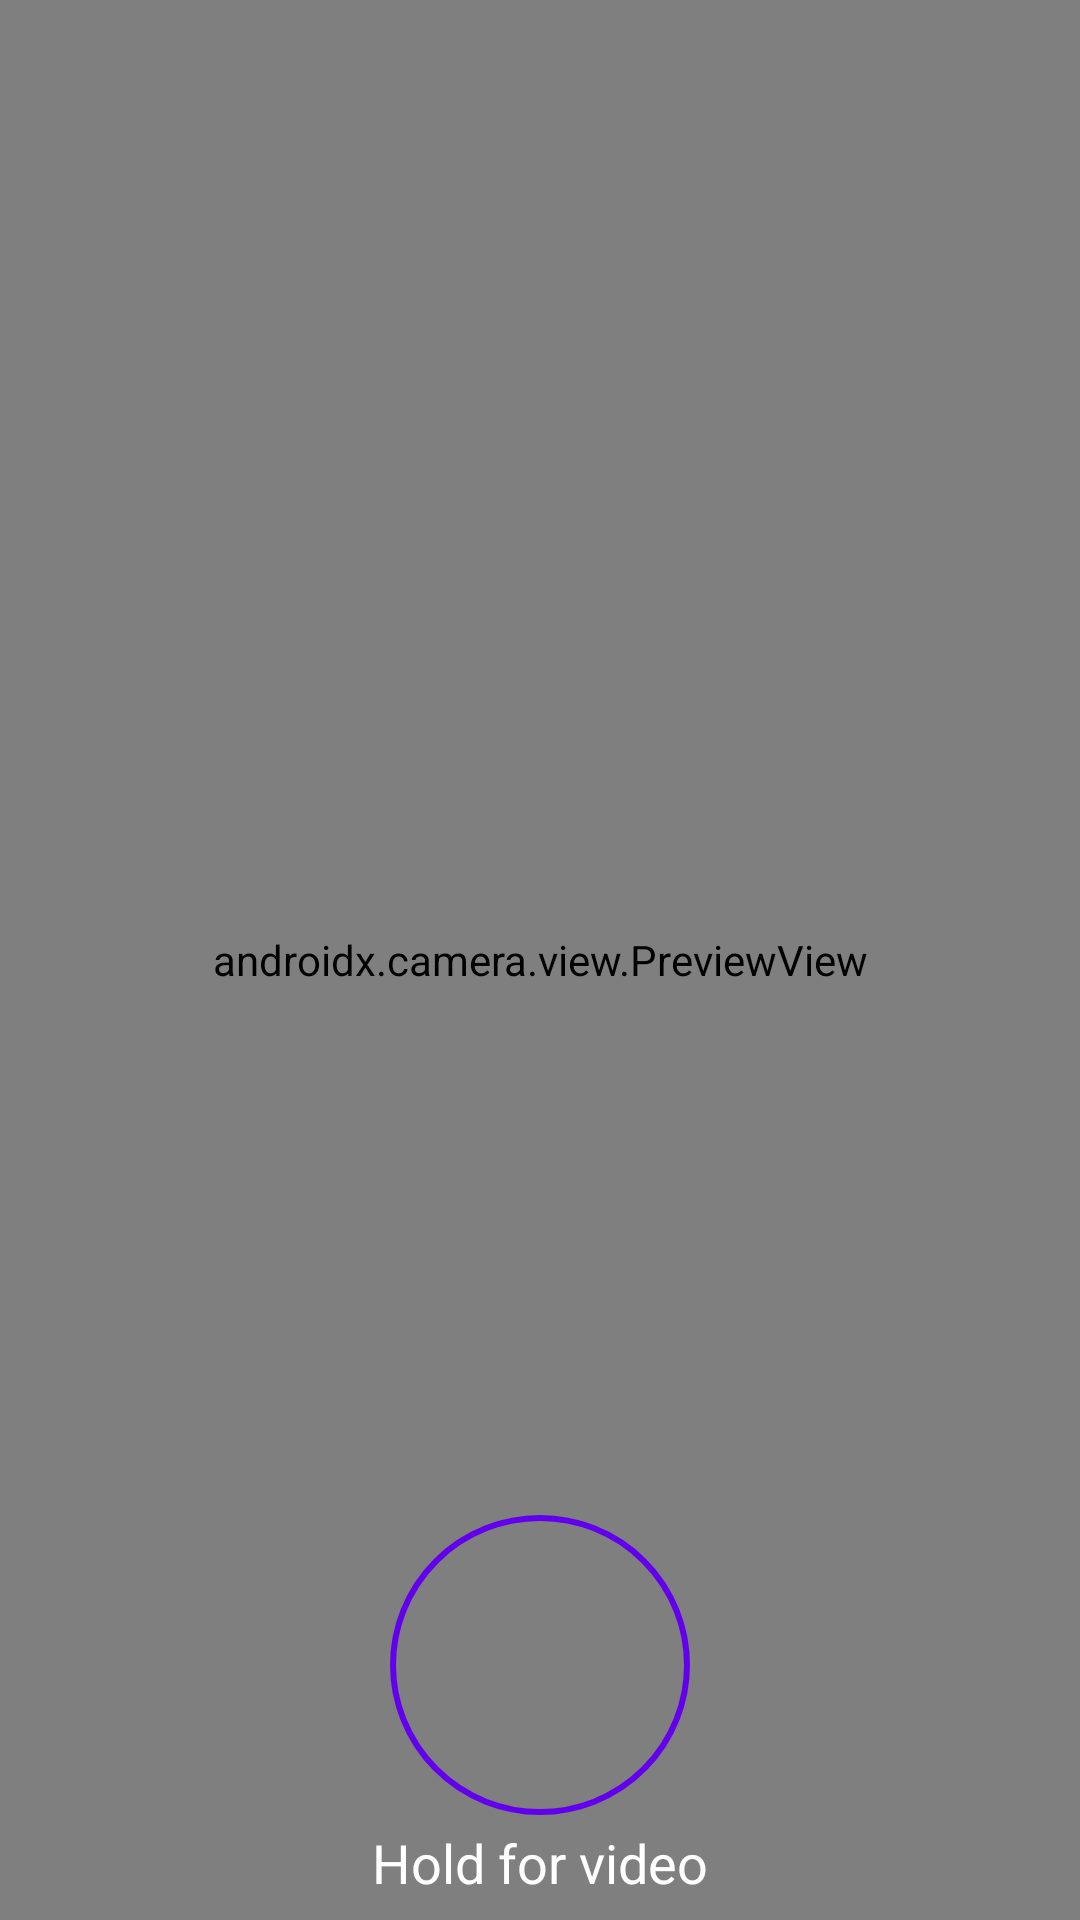

Produce the Android XML layout that renders to this screen, including the resource entries it uses.
<!-- AndroidManifest.xml: application theme Theme.WhatsappClone -->
<!-- res/layout/activity_video_camera.xml -->
<?xml version="1.0" encoding="utf-8"?>
<FrameLayout xmlns:android="http://schemas.android.com/apk/res/android"
    xmlns:app="http://schemas.android.com/apk/res-auto"
    xmlns:tools="http://schemas.android.com/tools"
    android:layout_width="match_parent"
    android:layout_height="match_parent"
    tools:context=".attachment_types.VideoCameraActivity">
    <androidx.camera.view.PreviewView
        android:id="@+id/previewView"
        android:layout_width="match_parent"
        android:layout_height="match_parent" />

    <LinearLayout
        android:visibility="gone"
        android:id="@+id/timeLayout"
        android:layout_width="wrap_content"
        android:layout_height="wrap_content"
        android:layout_gravity="center_horizontal"
        android:layout_marginTop="20dp"
        android:orientation="horizontal">

        <ImageView
            android:id="@+id/recLogo"
            android:layout_width="10dp"
            android:layout_height="10dp"
            android:layout_gravity="center_vertical"
            android:layout_marginTop="2dp"
            android:src="@drawable/rec_circle_icon"
            android:visibility="invisible" />

        <TextView
            android:id="@+id/timeTv"
            android:layout_width="wrap_content"
            android:layout_height="wrap_content"
            android:layout_marginLeft="5dp"
            android:gravity="center"
            android:text="0:00"
            android:textColor="@color/white"
            android:textSize="19sp" />
    </LinearLayout>

    <Button
        android:id="@+id/btnTakePhoto"
        android:layout_width="wrap_content"
        android:layout_height="wrap_content"
        android:layout_gravity="bottom|center_horizontal"
        android:layout_margin="35dp"
        android:layout_marginBottom="20dp"
        android:background="@drawable/btn_camera_round" />

    <ImageView
        android:id="@+id/recRedCircle"
        android:layout_width="90dp"
        android:layout_height="90dp"
        android:layout_gravity="bottom|center_horizontal"
        android:layout_marginLeft="12dp"
        android:layout_marginTop="65dp"
        android:layout_marginRight="12dp"
        android:layout_marginBottom="40dp"
        android:src="@drawable/rec_circle_icon"
        android:visibility="gone" />

    <TextView
        android:layout_width="wrap_content"
        android:layout_height="wrap_content"
        android:layout_gravity="center_horizontal|bottom"
        android:layout_marginBottom="7dp"
        android:text="Hold for video"
        android:textColor="@color/white"
        android:textSize="18sp" />

</FrameLayout>
<!-- resources referenced by this layout -->
<resources>
  <color name="white">#FFFFFF</color>
  <!-- drawable btn_camera_round (drawable) -->
  <?xml version="1.0" encoding="utf-8"?>
  <selector xmlns:android="http://schemas.android.com/apk/res/android">
      <item>
          <shape android:shape="oval">
              <stroke android:color="@color/purple_500" android:width="2dp" />
              <solid android:color="@android:color/transparent"/>
              <size android:width="100dp" android:height="100dp"/>
          </shape>
      </item>
  </selector>
  <!-- drawable rec_circle_icon (drawable) -->
  <vector xmlns:android="http://schemas.android.com/apk/res/android"
      android:width="24dp"
      android:height="24dp"
      android:viewportWidth="56"
      android:viewportHeight="56">
      <path
          android:pathData="M28,28m-27,0a27,27 0,1 1,54 0a27,27 0,1 1,-54 0"
          android:fillColor="#FF0000"
          android:fillType="evenOdd"/>
  </vector>
  <style name="Theme.WhatsappClone" parent="Theme.MaterialComponents.Light.NoActionBar">
          
          <item name="colorPrimary">@color/purple_500</item>
          <item name="colorPrimaryDark">@color/purple_700</item>
          <item name="colorAccent">@color/teal_200</item>
          
          <item name="colorSecondary">@color/teal_200</item>
          <item name="colorSecondaryVariant">@color/teal_700</item>
          <item name="colorOnSecondary">@color/black</item>
          
          <item name="android:statusBarColor" tools:targetApi="l">?attr/colorPrimaryVariant</item>
          
      </style>
  <color name="purple_500">#6200EE</color>
  <color name="purple_700">#3700B3</color>
  <color name="teal_200">#03DAC5</color>
  <color name="teal_700">#018786</color>
  <color name="black">#000000</color>
</resources>
